Image classification data set "TestingML" (AngeHdz/TestingML on GitHub). Class labels (9): auto, cold, cold max, defrost frontal max, defrost rear, fan down, fan up, none, power.

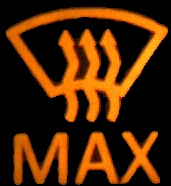
Label: defrost frontal max

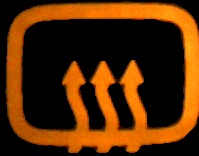
Label: defrost rear

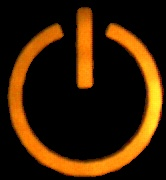
Label: power

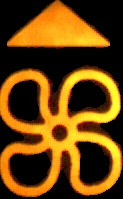
Label: fan up

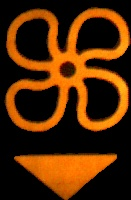
Label: fan down

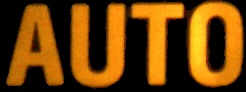
Label: auto
